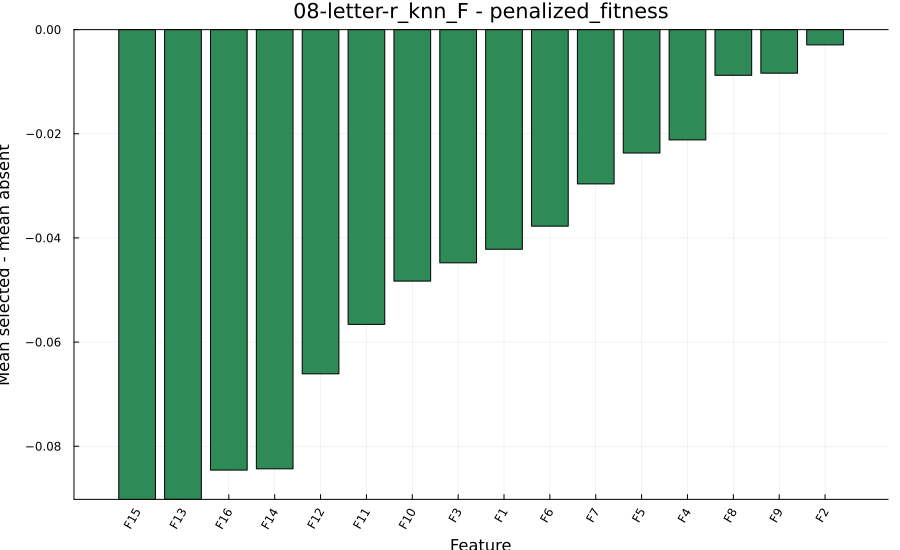

The data file committed next to this chart (first rows):
feature, coefficient, main_effect, abs_main_effect
15, 0.0451, -0.09019, 0.09019
13, 0.04509, -0.09018, 0.09018
16, 0.04229, -0.08457, 0.08457
14, 0.04217, -0.08434, 0.08434
12, 0.03305, -0.0661, 0.0661
11, 0.0283, -0.0566, 0.0566
10, 0.02415, -0.04829, 0.04829
3, 0.02239, -0.04479, 0.04479
1, 0.02109, -0.04218, 0.04218
6, 0.01887, -0.03774, 0.03774
7, 0.01481, -0.02963, 0.02963
5, 0.01185, -0.02369, 0.02369
4, 0.01059, -0.02118, 0.02118
8, 0.004389, -0.008777, 0.008777
9, 0.004183, -0.008365, 0.008365
2, 0.001467, -0.002934, 0.002934
